Run: headless pygame with SDL's dummy video driver; simulated clock (each Clock.tick advances the game by its frame time, no real sleeping); random seed 0; keys injected as events and as key.get_pressed() state; no mouse input.
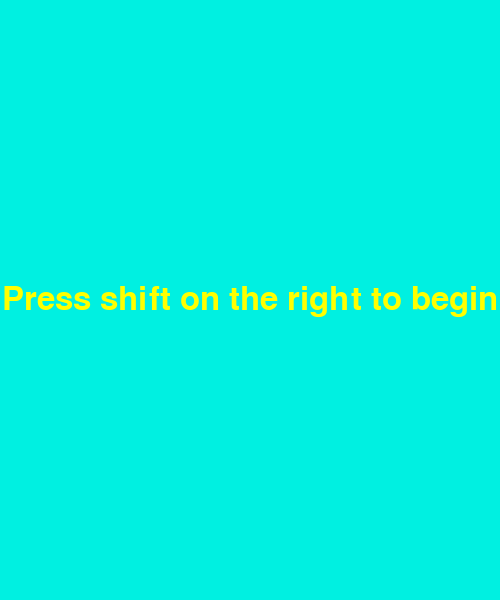
Frame 1 of 4 · flips 1–60 · no input
Frame 2 of 4 · flips 61–180 · tapped SPACE, RETURN · held RIGHT (→), D · screen unchanged from frame 1, image omitted
Frame 3 of 4 · flips 181–300 · held DOWN (↓), S · screen unchanged from frame 2, image omitted
Frame 4 of 4 · flips 301–420 · held LEFT (←), A, UP (↑), W · screen unchanged from frame 3, image omitted

The pygame program that drew these frames:

# language imports (these are built in to python)
import random
import time

# library imports (this is stuff that's not ours, but not built in to python)
import pygame

# project imports (this is our stuff we created)


pygame.init()
pygame.font.init()

##################
# GAME CONSTANTS #
##################

# screen constants
WIDTH = 500
HEIGHT = 600
SCREEN = pygame.display.set_mode((WIDTH, HEIGHT))
pygame.display.set_caption("Dodge the Obstacle")

# COLORS
WHITE = (255, 255, 255)
RED = (200, 0, 0)
BLUE = (0, 0, 255)
BLACK = (0, 0, 0)
GREEN = (0, 240, 225)
YELLOW = (255, 255, 0)
ORANGE = (255, 100, 0)

# game stuff
PLAYER_MAX_HEALTH = 700
OBSTACLE_DMG = 100

# HUD stuff
HEALTH_BAR_WIDTH = 400
HEALTH_BAR_HEIGHT = 50

################
# GAME CLASSES #
################

class Player:

    # constructor
    def __init__(self):
        size = pygame.math.Vector2(50, 50)
        pos = pygame.math.Vector2(WIDTH // 2 - size.x // 2,
                                       HEIGHT - size.y - 10)
        self._speed: int | float = 350
        self._rect: pygame.Rect = pygame.Rect(pos, size)
        self._max_hp = PLAYER_MAX_HEALTH
        self._hp = self._max_hp

    # Game functions

    def update(self, frame_time):

        ###################
        # move the player #
        ###################

        keys = pygame.key.get_pressed()
        move_x = 0
        move_y = 0
        if keys[pygame.K_UP]:
            move_y -= 1
        if keys[pygame.K_DOWN]:
            move_y += 1
        if keys[pygame.K_LEFT]:
            move_x -= 1
        if keys[pygame.K_RIGHT]:
            move_x += 1
        player_move = pygame.math.Vector2(move_x, move_y)
        # correct diagonal movement
        if player_move.length() > 0:
            player_move = player_move.normalize() * self._speed * frame_time

        # move the rectangle
        self._rect.move_ip(player_move)

        ##############################
        # Keeps player in the screen #
        ##############################

        # If player is partialy or totaly off screen on the left
        if self._rect.left < 0:
            self._rect.left = 0

        # If player is partialy or totaly off screen on the right
        elif self._rect.right >= WIDTH:
            self._rect.right = WIDTH - 1

        # If player is partialy or totaly off screen on the bottom
        if self._rect.bottom >= HEIGHT:
            self._rect.bottom = HEIGHT - 1

    def draw(self):
        pygame.draw.rect(SCREEN, BLUE, self._rect)

    # getters

    def get_pos(self) -> pygame.math.Vector2:
        return pygame.math.Vector2(self._rect.topleft)
    
    def get_hp(self) -> int:
        return self._hp

    # setters

    def set_pos(self, new_pos: pygame.math.Vector2):
        self._rect.update(new_pos, self._rect.size)

    def set_x(self, new_x: int | float):
        self.set_pos(pygame.math.Vector2(new_x, self._rect.y))

    def set_y(self, new_y: int | float):
        self.set_pos(pygame.math.Vector2(self._rect.x, new_y))

    def set_speed(self, new_speed: int | float):
        self._speed = new_speed

    def change_speed(self, speed_change: int | float):
        self._speed += speed_change

    def take_damage(self, damage: int):
        self._hp -= damage

class Obstacle:

    # costructor
    def __init__(self, width, height, speed, explodey):
        self._rect = pygame.Rect(random.randint(0, WIDTH - width), -height,
                                 width, height)
        self._speed = speed
        self._explodey = explodey

    def update(self, frame_time, slow_down_timer):
        # move the obstacle
        if slow_down_timer > 0:
            self._rect.move_ip(0, self._speed * frame_time / 4)
            # TODO: set the obstacle spawn delay to 2
        else:
            self._rect.move_ip(0, self._speed * frame_time)

        if self._rect.y > HEIGHT:
            pass

class Hud:

    def __init__(self):
        self._max_health_bar_width = HEALTH_BAR_WIDTH
        self._health_pcent = 1

    def update(self, frame_time):
        self._health_pcent = player.get_hp() / PLAYER_MAX_HEALTH

    def draw(self):
        # draw the background rectangle
        bg_rect = pygame.Rect((0, 0), (HEALTH_BAR_WIDTH, HEALTH_BAR_HEIGHT))
        bg_rect.midbottom = pygame.math.Vector2(WIDTH/2, HEIGHT-1)
        pygame.draw.rect(SCREEN, BLACK, bg_rect)
        # draw the current health rectangle
        hp_rect = pygame.Rect(bg_rect.topleft, (self._health_pcent * HEALTH_BAR_WIDTH, HEALTH_BAR_HEIGHT))
        pygame.draw.rect(SCREEN, RED, hp_rect)

font = pygame.font.SysFont(None, 48)

#Create screen
#width, height = random.randint(100, 250), random.randint(150, 300)

clock = pygame.time.Clock()

# Create player variables
player = Player()

game_not_started = True
time_has_failed = 0

# create the hud
hud = Hud()

#add more power ups examples:
#(smaller player, smaller obstacle/faster,obstacle bigger,)
# groups (big/tracking/norm) (/big/fast) (tracking small fast) (tracking small norm)
# groups extension (big/fast) (small/fast) (small norm) (big norm) (tracking normal fast) (norm fast) (slow norm) (slow tracking norm)

# Creating powerup variables
power_up_speed = 300
power_up_color = (BLUE)
shield_timer = 0
slow_down_timer = 0
power_ups = []

# Obstacle
obstacle_width = 20
obstacle_height = 30
obstacle_speed = 500
obstacles = []
obstacle_spawn_timer = 0
obstacle_spawn_delay = 0.5
obstacle_x = random.randint(0, WIDTH - obstacle_width)
obstacle_y = -obstacle_height
obstacle_spawn_delay = 0.5
cheating = False
postCheat = False

def obstacle_update():
    pass


def obstacle_draw(obstacle):
    obstacle['rect'] = pygame.Rect(obstacle['x'], obstacle['y'],
                                   obstacle['width'], obstacle['height'])
    if obstacle['type'] == 2:
        pygame.draw.rect(SCREEN, ORANGE, obstacle['rect'])
    else:
        pygame.draw.rect(SCREEN, RED, obstacle['rect'])

def cheating_text_draw():
    # draw cheating text 1
    text = font.render("YOU'RE A BAD PERSON ", True, RED)
    text_rect = text.get_rect(center=(WIDTH // 2, HEIGHT // 2))
    SCREEN.blit(text, text_rect)

    # draw cheating text 2
    text2 = font.render("CHEATER!!!!!!! ", True, RED)
    text_rect = text2.get_rect(center=(WIDTH // 2, HEIGHT // 2 + 40))
    SCREEN.blit(text2, text_rect)

def payback_text_draw():
        text = font.render("THIS IS PAYBACK", True, RED)
        text_rect = text.get_rect(center=(WIDTH // 2, HEIGHT // 2 - 40))
        SCREEN.blit(text, text_rect)

while game_not_started:
    keys = pygame.key.get_pressed()
    for event in pygame.event.get():
        if event.type == pygame.QUIT:
            running = False
    if keys[pygame.K_RSHIFT]:
        game_not_started = False
        print("Yay")
    SCREEN.fill(GREEN)
    text = font.render("Press shift on the right to begin", True, YELLOW)
    text_rect = text.get_rect(center=(WIDTH // 2, HEIGHT // 2))
    SCREEN.blit(text, text_rect)
    pygame.display.flip()

lives = 7

running = True
game_over = False
# main game loop
start_time = time.time()
while running:
    frame_time = clock.tick(60) / 1000
    for event in pygame.event.get():
        if event.type == pygame.QUIT:
            running = False

    shield_timer -= frame_time
    slow_down_timer -= frame_time
    time_has_failed += frame_time
    #print(time_has_failed)
    text = font.render(str(lives), True, RED)
    text_rect = text.get_rect(center=(40, 40))
    SCREEN.blit(text, text_rect)

    ##################
    # part 1: update #
    ##################

    player.update(frame_time)

    hud.update(frame_time)

    # Speeds up obstacles, player and powerups
    if time.time() > start_time + 10:
        obstacle_speed += 20
        player.change_speed(10)
        power_up_speed += 5
        start_time = time.time()

    obstacle_spawn_timer += frame_time
    # if its time to spawn a new obstacle...
    if obstacle_spawn_timer >= obstacle_spawn_delay:
        obstacle_spawn_timer = 0  # restart timer

        explodey = False
        obstacle_type = random.choice([
            "small", "normal", "normal", "normal", "normal", "normal",
            "normal", "normal", "normal", "normal", "normal", "normal",
            "normal", "normal", "normal", "normal", "normal", "normal",
            "normal", "big"
        ])
        #obstacle_type="small"

        #small_obstacle = random.choice([True,False,False,False,False,False,False,False,False,False,False,False,False,False,False])
        if obstacle_type == "small":
            obstacle_width = 15.98769876987
            obstacle_height = 21.98769876987
            obstacle_speed = 550
            if random.randint(0, 100) < 20:
                explodey = True
        elif obstacle_type == "normal":
            obstacle_height = 30
            obstacle_width = 20
            obstacle_speed = 500
        elif obstacle_type == "big":
            obstacle_width = 30.12341234123
            obstacle_height = 40.12341234123
            obstacle_speed = 450
        # new_obstacle_object = o.Obstacle(obstacle_width, obstacle_height, obstacle_speed, explodey)

        new_obstacle = {
            # making sure the obstacle could hit the player by spawning within the horizontal boudaries
            'x': random.randint(0, 480),
            'y': -obstacle_height,
            'width': obstacle_width,
            'height': obstacle_height,
            'type': 1,
            'speed': obstacle_speed,
            'explodes': explodey
        }
        new_obstacle['rect'] = pygame.Rect(new_obstacle['x'],
                                           new_obstacle['y'], obstacle_width,
                                           obstacle_height)
        if time_has_failed >= 20:
            random.randint(1, 80)
            if random.randint(1, 80) >= 70:
                new_obstacle['speed'] = int(obstacle_speed * 1.4)

        if time_has_failed >= 30:
            random.randint(1, 80)
            if random.randint(1, 80) >= 60:
                new_obstacle['type'] = 2
        if lives <= 2:
            random.randint(1, 80)
            if random.randint(1, 80) >= 70:
                better_obstacle = {
                    'x': random.randint(0, 480),
                    'y': -obstacle_height,
                    'width': obstacle_width,
                    'height': obstacle_height,
                    'type': random.randint(1, 2)
                }

                power_ups.append(better_obstacle)
                print("Get the not red/orange obstacle")

        obstacles.append(new_obstacle)
        # obstacles.append(new_obstacle_object)

    for obstacle in obstacles:
        if slow_down_timer > 0:
            # move the obstacles slowly if they got a powerup
            obstacle['y'] += obstacle['speed'] * frame_time / 4
            obstacle_spawn_delay = 2
        else:
            # move the obstacles normal speed if no powerup
            obstacle['y'] += obstacle['speed'] * frame_time
        if obstacle['y'] > HEIGHT:
            if obstacle["type"] == 3 or obstacle["type"] == 4:
                new_obstacle = {
                    # making sure the obstacle could hit the player by spawning within the horizontal boudaries
                    'x': obstacle["x"],
                    'y': 0,
                    'width': obstacle["width"],
                    'height': obstacle["height"],
                    'type': 1,
                    'speed': obstacle["speed"],
                    'explodes': False
                }
                obstacles.append(new_obstacle)
            obstacles.remove(obstacle)
            obstacle_spawn_delay = 0.5

        if obstacle['type'] == 2:  #power up
            obstacle_x_speed = 200
            if slow_down_timer >= 1:
                obstacle_x_speed = 200 / 4
            if obstacle['x'] > player.get_pos().x:
                obstacle['x'] -= obstacle_x_speed * frame_time
            if obstacle['x'] < player.get_pos().x:
                obstacle['x'] += obstacle_x_speed * frame_time
        if obstacle['type'] == 3:
            obstacle['x'] -= 100 * frame_time
        if obstacle['type'] == 4:
            obstacle['x'] += 100 * frame_time
        if obstacle['type'] == 4:
            obstacle['x']
        if obstacle['explodes'] and obstacle['y'] > 50:  #and obstacle['y']<500:
            print("boom!")

            for x in range(2):
                new_obstacle = {
                    'x': obstacle['x'] - 50,
                    'y': obstacle['y'],
                    'width': 30.12341234123,
                    'height': 40.12341234123,
                    'type': 3,  #drifting left
                    'speed': obstacle["speed"],
                    'explodes': False
                }
                obstacles.append(new_obstacle)

            for x in range(2):
                new_obstacle = {
                    'x': obstacle['x'] - 30,
                    'y': obstacle['y'],
                    'width': 30.12341234123,
                    'height': 40.12341234123,
                    'type': 4,  #drifting right
                    'speed': obstacle["speed"],
                    'explodes': False
                }
                obstacles.append(new_obstacle)
            print("removing")
            if obstacle in obstacles:
                obstacles.remove(obstacle)

    ################
    # part 2: draw #
    ################

    for power_up in power_ups:
        power_up['y'] += power_up_speed * frame_time
        if power_up['y'] > HEIGHT:
            power_ups.remove(power_up)

    # draw the backround
    SCREEN.fill(WHITE)
    hud.draw()

    # TODO: move this to player update
    if player.get_pos().y < 0:
        if not cheating:
            cheatTime = time.time()
            cheating = True
            postCheat = False
        else:
            if time.time() > cheatTime + 5:
                player.set_y(300)
                cheating = False
                postCheat = True
                postCheatTime = time.time()

        cheating_text_draw()

    if postCheat:
        if time.time() < postCheatTime + 2:
            payback_text_draw()
        else:
            postCheat = False

    # Drawing the player
    player.draw()

    for obstacle in obstacles[:]:
        obstacle_draw(obstacle)

        # checking for collision with player
        if player._rect.colliderect(obstacle['rect']):
            print("Collision detected!")
            if shield_timer > 0:
                obstacles.remove(obstacle)
            else:
                obstacles.remove(obstacle)
                player.take_damage(OBSTACLE_DMG)

    for power_up in power_ups:
        power_up_rect = pygame.Rect(power_up['x'], power_up['y'],
                                    power_up['width'], power_up['height'])
        if power_up['type'] == 1:
            pygame.draw.rect(SCREEN, BLUE, power_up_rect)
        else:
            pygame.draw.rect(SCREEN, YELLOW, power_up_rect)

        if player._rect.colliderect(power_up_rect):
            if power_up['type'] == 1:
                shield_timer = 5
            else:
                slow_down_timer = 7
            power_ups.remove(power_up)

    if shield_timer > 0:
        text = font.render(str(round(shield_timer)), True, RED)
        text_rect = text.get_rect(center=(WIDTH // 2, 20))
        SCREEN.blit(text, text_rect)

    if slow_down_timer > 0:
        text = font.render(str(round(slow_down_timer)), True, RED)
        text_rect = text.get_rect(center=(WIDTH // 2, 60))
        SCREEN.blit(text, text_rect)

    if player.get_hp() <= 0:
        running = False
        SCREEN.fill(BLACK)
        text = font.render("GAME OVER", True, RED)
        text_rect = text.get_rect(center=(WIDTH // 2, HEIGHT // 2))
        SCREEN.blit(text, text_rect)

    pygame.display.flip()
time.sleep(5)

pygame.quit()
